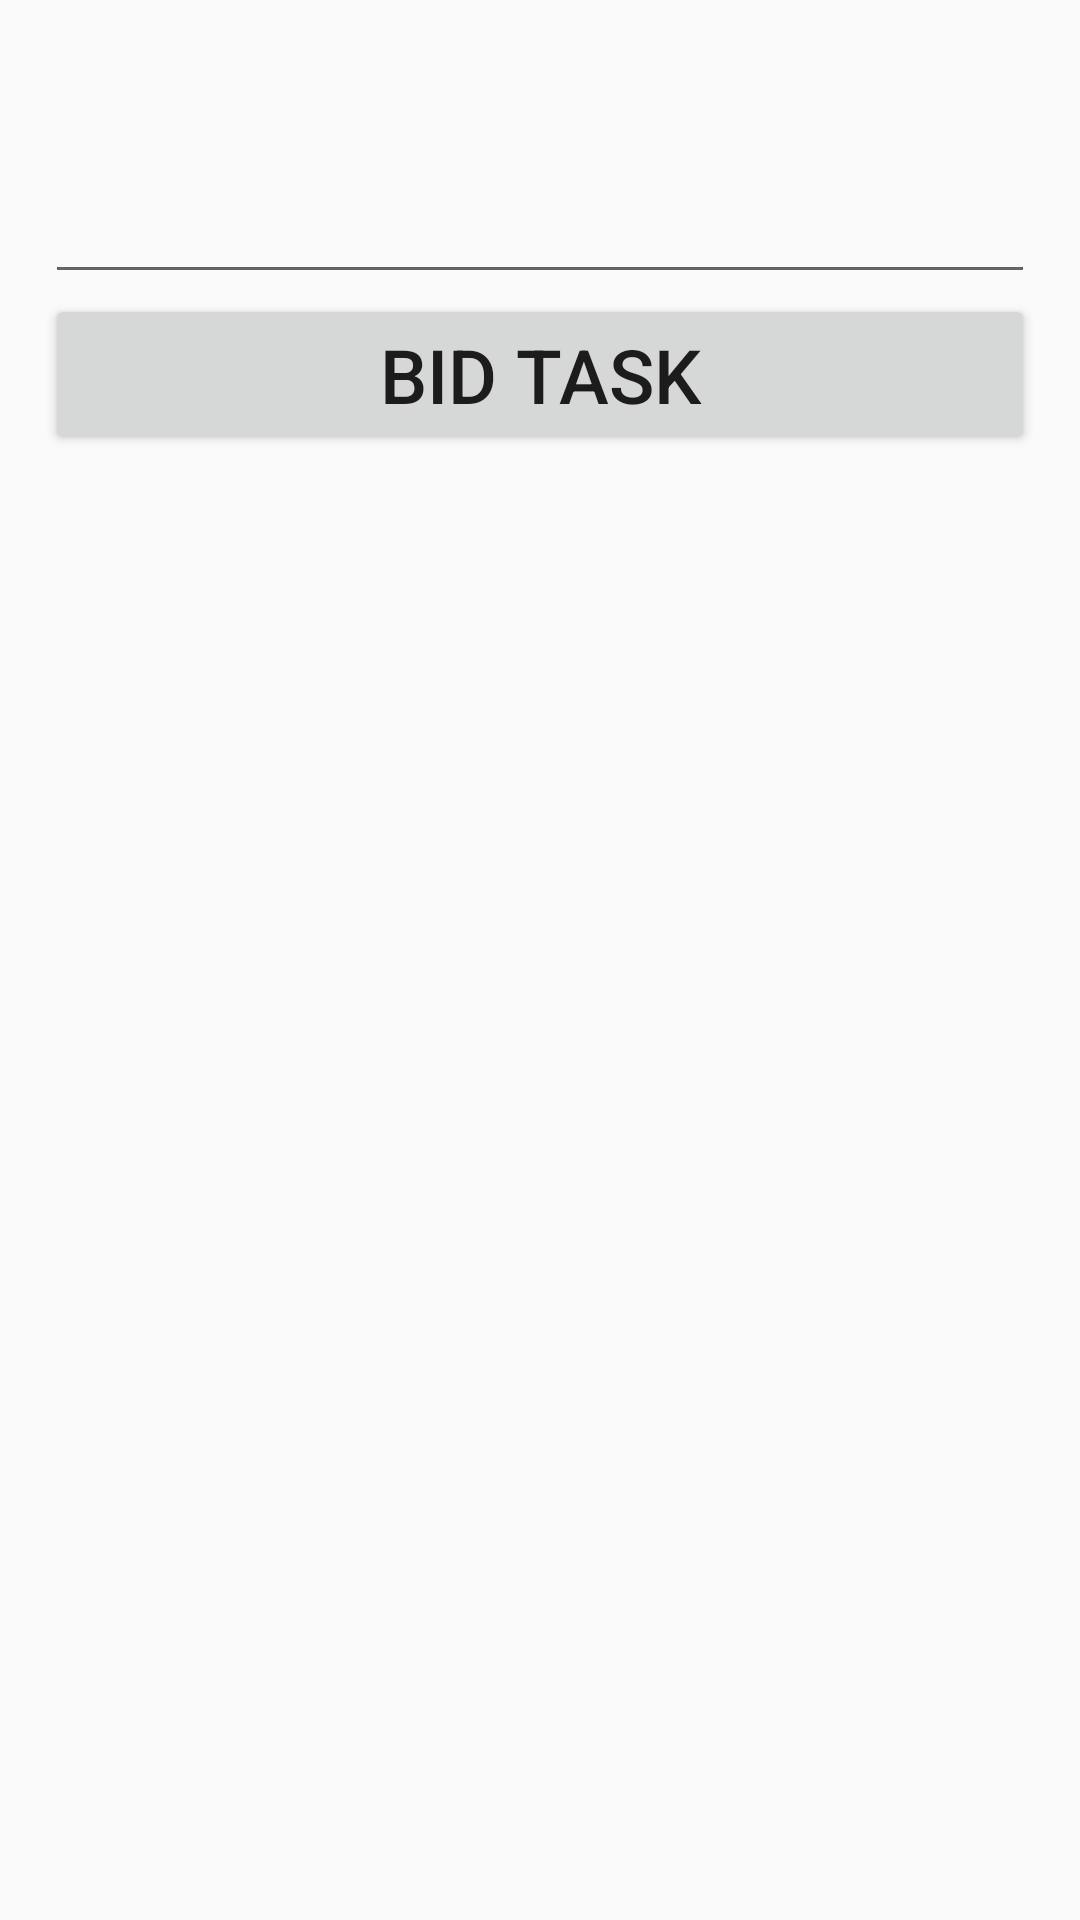

The Android layout XML behind this screen, and the referenced resources:
<!-- AndroidManifest.xml: application theme AppTheme -->
<!-- res/layout/activity_add_bid.xml -->
<?xml version="1.0" encoding="utf-8"?>
<android.support.constraint.ConstraintLayout xmlns:android="http://schemas.android.com/apk/res/android"
    xmlns:app="http://schemas.android.com/apk/res-auto"
    xmlns:tools="http://schemas.android.com/tools"
    android:layout_width="match_parent"
    android:layout_height="match_parent"
    tools:context="ca.ualberta.angrybidding.ui.activity.AddBidActivity">

    <LinearLayout
        android:layout_width="match_parent"
        android:layout_height="match_parent"
        android:orientation="vertical"
        android:padding="15dp">

        <TextView
            android:layout_width="match_parent"
            android:layout_height="wrap_content"
            android:textSize="25sp"
            tools:text="Enter an amount: " />

        <EditText
            android:id="@+id/amount_of_bid"
            android:layout_width="match_parent"
            android:layout_height="wrap_content"
            android:textSize="24sp"
            android:inputType="numberDecimal"/>

        <Button
            android:onClick="BidTaskClick"
            android:layout_width="match_parent"
            android:layout_height="wrap_content"
            android:text="BID TASK"
            android:textSize="25dp"/>

    </LinearLayout>


</android.support.constraint.ConstraintLayout>
<!-- resources referenced by this layout -->
<resources>
  <style name="AppTheme" parent="Theme.AppCompat.Light.DarkActionBar">
          <item name="colorPrimary">@color/colorPrimary</item>
          <item name="colorPrimaryDark">@color/colorPrimaryDark</item>
          <item name="colorAccent">@color/colorAccent</item>
          <item name="preferenceTheme">
              @style/PreferenceThemeOverlay.v14.Material.Fix
          </item>
      </style>
  <color name="colorPrimary">#11efd7</color>
  <color name="colorPrimaryDark">#0bdec7</color>
  <color name="colorAccent">#fd367a</color>
</resources>
